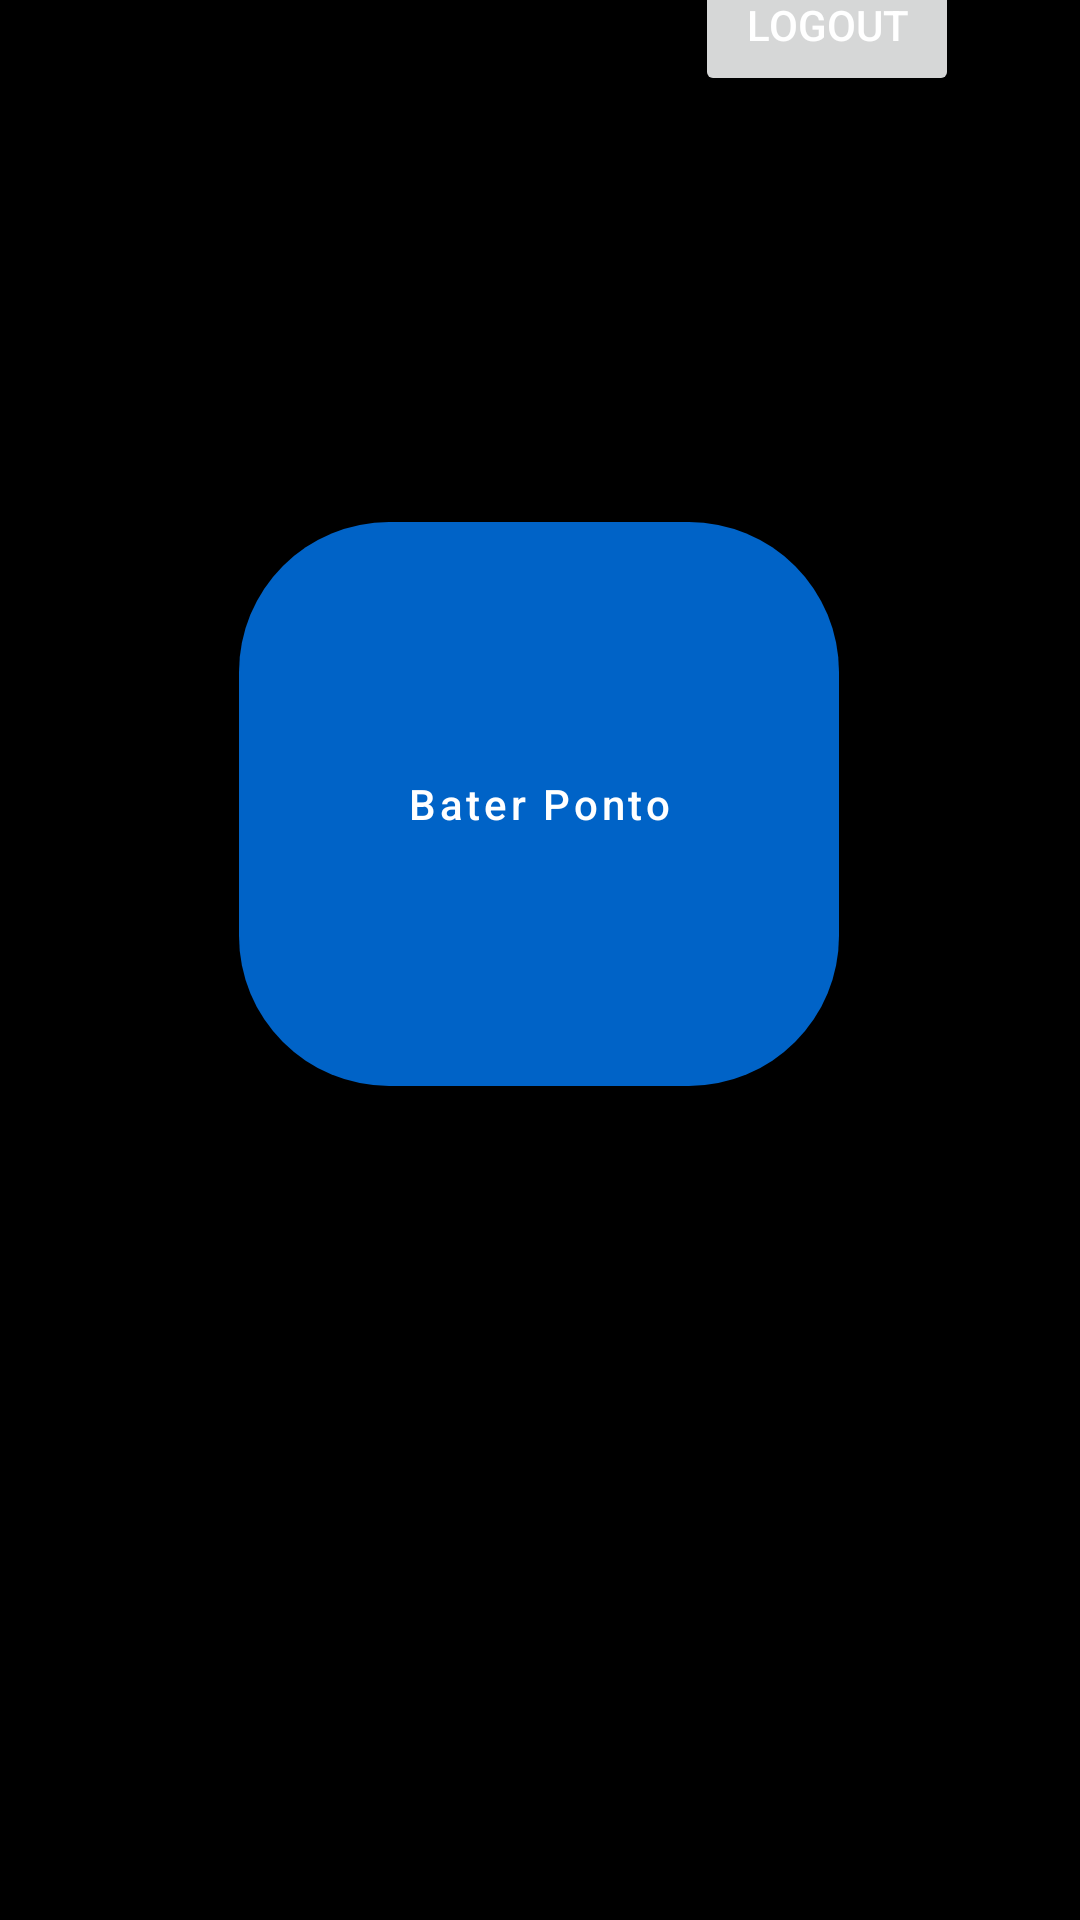

Produce the Android XML layout that renders to this screen, including the resource entries it uses.
<!-- AndroidManifest.xml: application theme Theme.Projeto -->
<!-- res/layout/fragment_home.xml -->
<?xml version="1.0" encoding="utf-8"?>
<androidx.constraintlayout.widget.ConstraintLayout xmlns:android="http://schemas.android.com/apk/res/android"
    xmlns:app="http://schemas.android.com/apk/res-auto"
    xmlns:tools="http://schemas.android.com/tools"
    android:layout_width="match_parent"
    android:layout_height="match_parent"
    tools:context=".ui.home.HomeFragment">

    <com.google.android.material.button.MaterialButton
        android:id="@+id/btnBaterPonto"
        android:layout_width="200dp"
        android:layout_height="200dp"
        android:layout_marginBottom="272dp"
        android:padding="16dp"
        android:text="Bater Ponto"
        android:textAllCaps="false"
        app:cornerRadius="50dp"
        app:layout_constraintBottom_toBottomOf="parent"
        app:layout_constraintEnd_toEndOf="parent"
        app:layout_constraintHorizontal_bias="0.497"
        app:layout_constraintStart_toStartOf="parent" />

    <Button
        android:id="@+id/logoutButton"
        android:layout_width="wrap_content"
        android:layout_height="wrap_content"
        android:layout_marginBottom="608dp"
        android:text="Logout"
        app:layout_constraintBottom_toBottomOf="parent"
        app:layout_constraintEnd_toEndOf="parent"
        app:layout_constraintHorizontal_bias="0.852"
        app:layout_constraintStart_toStartOf="parent" />
</androidx.constraintlayout.widget.ConstraintLayout>
<!-- resources referenced by this layout -->
<resources>
  <style name="Theme.Projeto" parent="Theme.MaterialComponents.DayNight.DarkActionBar">
          
          <item name="colorPrimary">@color/blue</item>
          <item name="colorPrimaryVariant">@color/blue</item>
          <item name="colorOnPrimary">@color/white</item>
          
          <item name="colorSecondary">@color/teal_200</item>
          <item name="colorSecondaryVariant">@color/teal_700</item>
          <item name="colorOnSecondary">@color/black</item>
          
          <item name="android:statusBarColor">?attr/colorPrimaryVariant</item>
          
          <item name="android:textColor">@android:color/white</item>
          
          <item name="android:windowBackground">@android:color/black</item>
  
  
      </style>
  <color name="blue">#0063C7</color>
  <color name="white">#FFFFFFFF</color>
  <color name="teal_200">#FF03DAC5</color>
  <color name="teal_700">#FF018786</color>
  <color name="black">#FF000000</color>
</resources>
